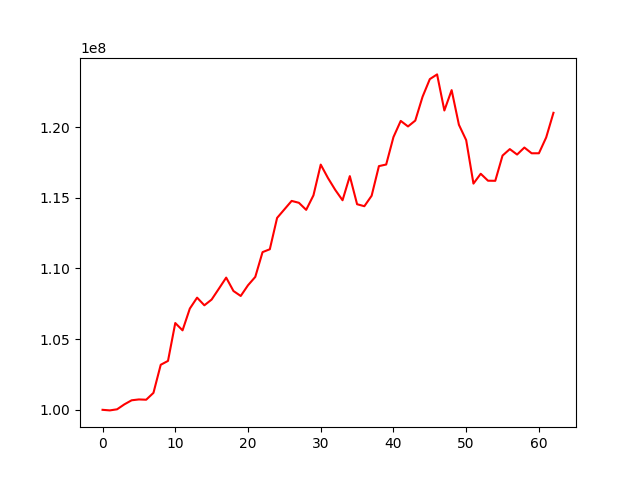

Data behind this chart, as committed beside it:
, 0
0, 100000000
1, 99958896
2, 100037105
3, 100386164
4, 100674207
5, 100734472
6, 100714575
7, 101199530
8, 103186872
9, 103459653
10, 106140121
11, 105622511
12, 107160870
13, 107935984
14, 107393573
15, 107801145
16, 108572486
17, 109353500
18, 108406112
19, 108054391
20, 108812395
21, 109402254
22, 111156158
23, 111359810
24, 113577106
25, 114178200
26, 114779709
27, 114646451
28, 114147419
29, 115174390
30, 117348035
31, 116396267
32, 115556173
33, 114825414
34, 116532762
35, 114545093
36, 114404501
37, 115146081
38, 117240831
39, 117354803
40, 119295280
41, 120440082
42, 120047877
43, 120463174
44, 122145884
45, 123396386
46, 123730114
47, 121176995
48, 122616900
49, 120166504
50, 119078922
51, 116004116
52, 116700936
53, 116208921
54, 116202164
55, 117987797
56, 118445409
57, 118059595
58, 118555245
59, 118149722
... 3 more rows
